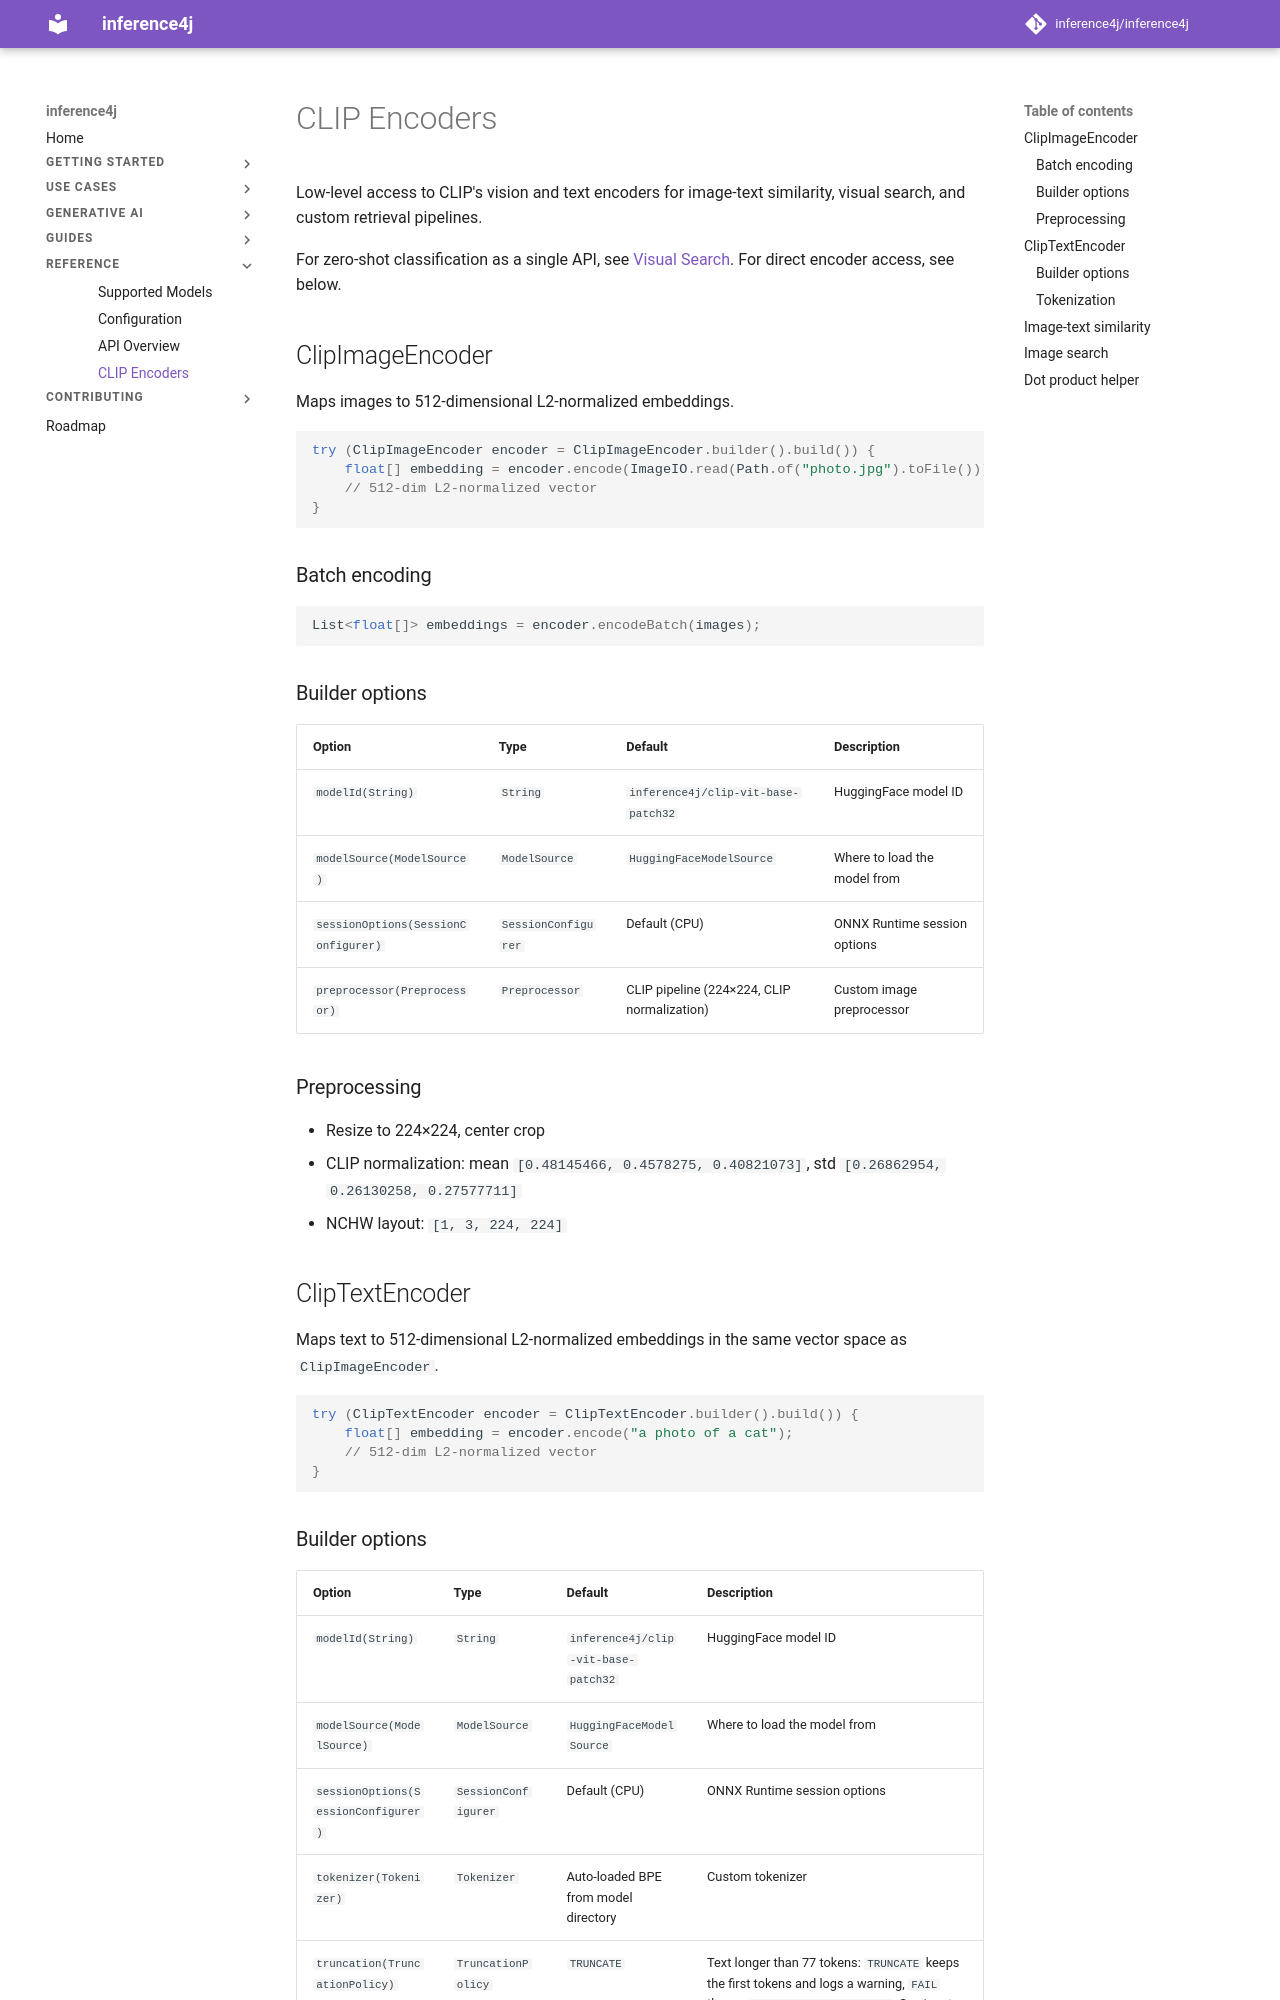

repository: inference4j/inference4j · page: reference/clip-encoders/index.html · generator: mkdocs

# CLIP Encoders

Low-level access to CLIP's vision and text encoders for image-text similarity, visual search, and custom retrieval pipelines.

For zero-shot classification as a single API, see [Visual Search](../use-cases/visual-search.md). For direct encoder access, see below.

## ClipImageEncoder

Maps images to 512-dimensional L2-normalized embeddings.

```java
try (ClipImageEncoder encoder = ClipImageEncoder.builder().build()) {
    float[] embedding = encoder.encode(ImageIO.read(Path.of("photo.jpg").toFile()));
    // 512-dim L2-normalized vector
}
```

### Batch encoding

```java
List<float[]> embeddings = encoder.encodeBatch(images);
```

### Builder options

| Option | Type | Default | Description |
|--------|------|---------|-------------|
| `modelId(String)` | `String` | `inference4j/clip-vit-base-patch32` | HuggingFace model ID |
| `modelSource(ModelSource)` | `ModelSource` | `HuggingFaceModelSource` | Where to load the model from |
| `sessionOptions(SessionConfigurer)` | `SessionConfigurer` | Default (CPU) | ONNX Runtime session options |
| `preprocessor(Preprocessor)` | `Preprocessor` | CLIP pipeline (224×224, CLIP normalization) | Custom image preprocessor |

### Preprocessing

- Resize to 224×224, center crop
- CLIP normalization: mean `[0.48145466, 0.4578275, 0.40821073]`, std `[0.26862954, 0.26130258, 0.27577711]`
- NCHW layout: `[1, 3, 224, 224]`

## ClipTextEncoder

Maps text to 512-dimensional L2-normalized embeddings in the same vector space as `ClipImageEncoder`.

```java
try (ClipTextEncoder encoder = ClipTextEncoder.builder().build()) {
    float[] embedding = encoder.encode("a photo of a cat");
    // 512-dim L2-normalized vector
}
```

### Builder options

| Option | Type | Default | Description |
|--------|------|---------|-------------|
| `modelId(String)` | `String` | `inference4j/clip-vit-base-patch32` | HuggingFace model ID |
| `modelSource(ModelSource)` | `ModelSource` | `HuggingFaceModelSource` | Where to load the model from |
| `sessionOptions(SessionConfigurer)` | `SessionConfigurer` | Default (CPU) | ONNX Runtime session options |
| `tokenizer(Tokenizer)` | `Tokenizer` | Auto-loaded BPE from model directory | Custom tokenizer |
| `truncation(TruncationPolicy)` | `TruncationPolicy` | `TRUNCATE` | Text longer than 77 tokens: `TRUNCATE` keeps the first tokens and logs a warning, `FAIL` throws `InputTooLongException`. See [Input length](configuration.md#input-length) |
